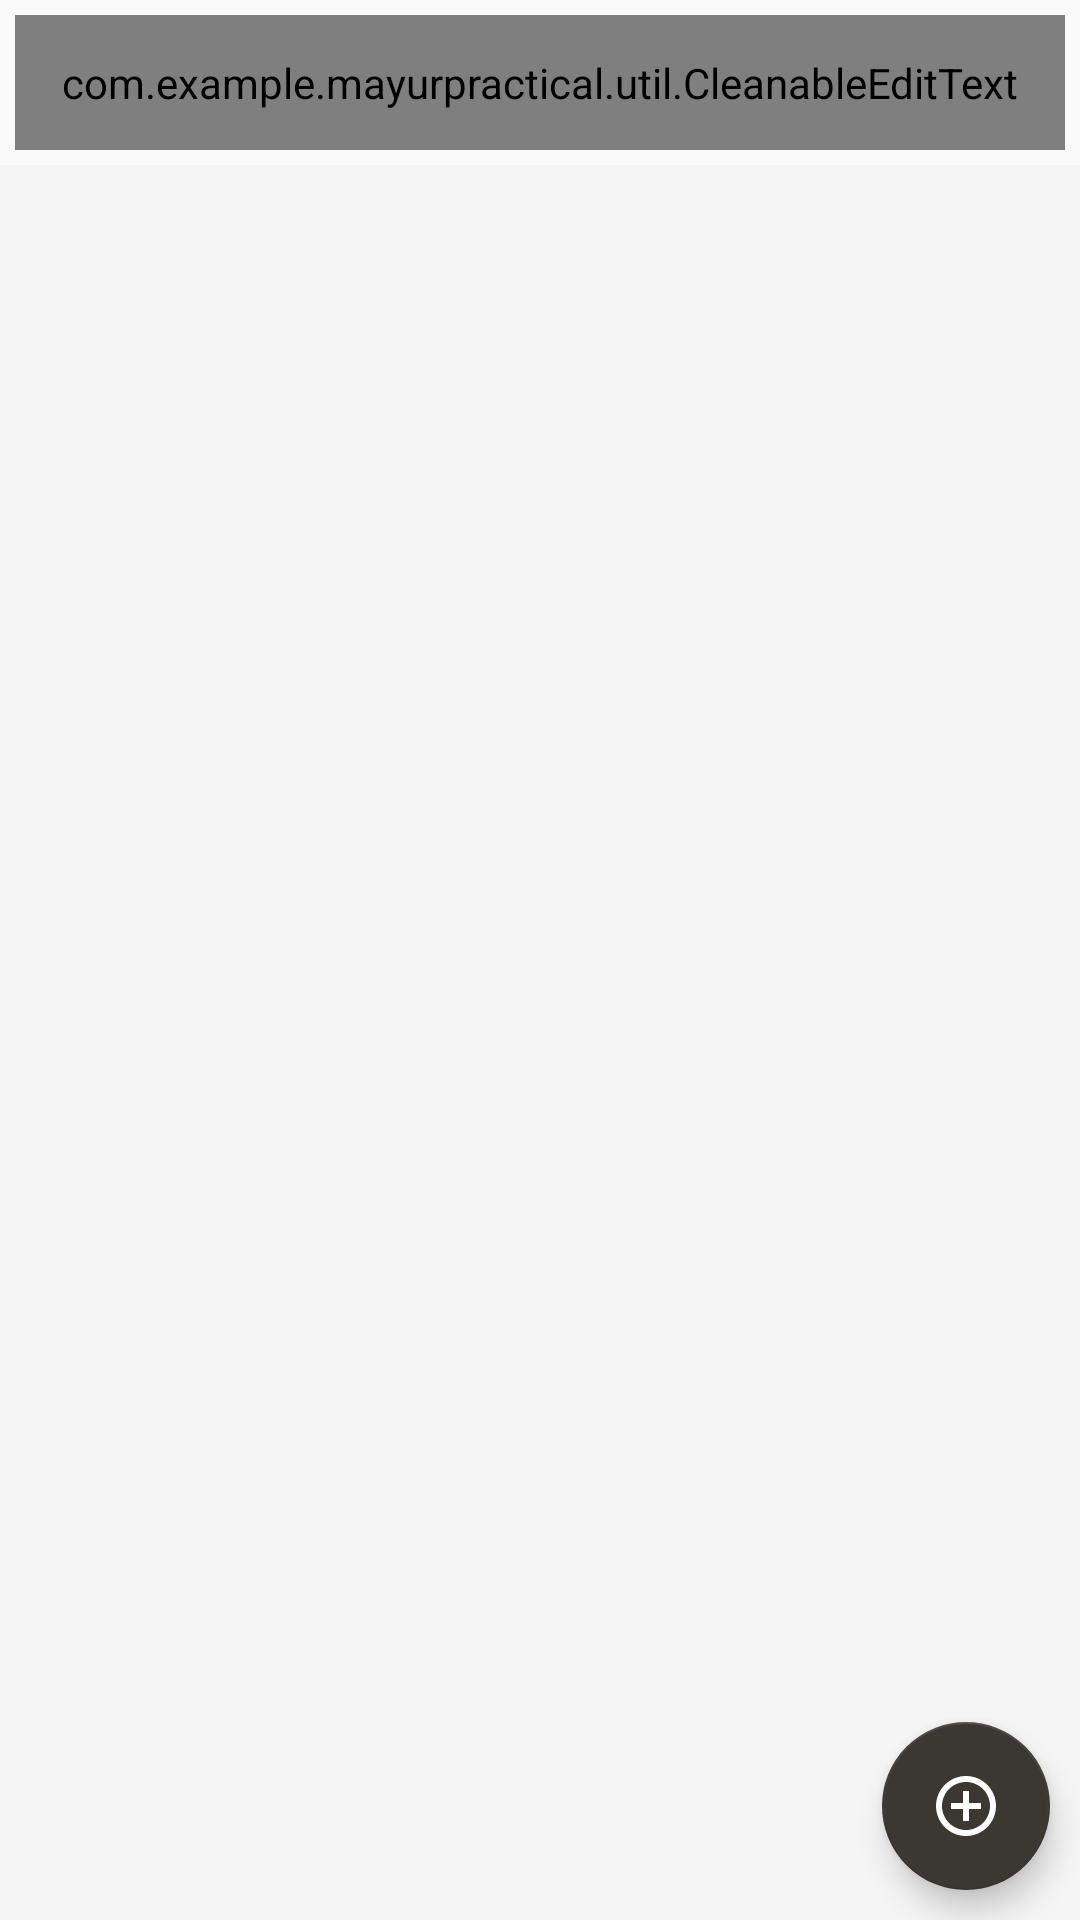

Android layout source for this screen:
<!-- AndroidManifest.xml: application theme AppTheme -->
<!-- res/layout/activity_main.xml -->
<?xml version="1.0" encoding="utf-8"?>
<FrameLayout xmlns:android="http://schemas.android.com/apk/res/android"
    xmlns:app="http://schemas.android.com/apk/res-auto"
    xmlns:tools="http://schemas.android.com/tools"
    android:layout_width="match_parent"
    android:layout_height="match_parent"
    tools:context=".ui.MainActivity">

    <include layout="@layout/main" />

    <android.support.v7.widget.RecyclerView
        android:id="@+id/rvcountryList"
        android:layout_width="match_parent"
        android:layout_height="match_parent"
        android:layout_marginTop="55dp"
        android:background="#F5F5F5" />

    <android.support.design.widget.FloatingActionButton
        android:id="@+id/fab"
        android:layout_width="wrap_content"
        android:layout_height="wrap_content"
        android:layout_gravity="bottom|right"
        android:layout_marginBottom="10dp"
        android:layout_marginRight="10dp"
        android:src="@drawable/ic_add_circle"
        app:fabSize="normal" />
</FrameLayout>
<!-- res/layout/main.xml (included above) -->
<RelativeLayout xmlns:android="http://schemas.android.com/apk/res/android"
    xmlns:tools="http://schemas.android.com/tools"
    android:layout_width="match_parent"
    android:layout_height="match_parent"
    android:layout_margin="5dp">

    <com.example.mayurpractical.util.CleanableEditText
        android:id="@+id/search"
        android:layout_width="match_parent"
        android:layout_height="45dp"
        android:layout_marginBottom="5dp"
        android:background="@drawable/top_search"
        android:drawableLeft="@drawable/ic_icosearch"
        android:drawablePadding="13dp"
        android:drawableRight="@drawable/ic_close"
        android:hint="Search"
        android:padding="12dp"
        android:paddingLeft="6dp"
        android:paddingRight="5dp"
        android:singleLine="true"
        android:textColor="#FF606273"
        android:textColorHint="#FF606273" />

</RelativeLayout>
<!-- resources referenced by this layout -->
<resources>
  <!-- drawable ic_add_circle (drawable) -->
  <vector xmlns:android="http://schemas.android.com/apk/res/android"
          android:width="24dp"
          android:height="24dp"
          android:viewportWidth="24.0"
          android:viewportHeight="24.0">
      <path
          android:fillColor="#ffffff"
          android:pathData="M13,7h-2v4L7,11v2h4v4h2v-4h4v-2h-4L13,7zM12,2C6.48,2 2,6.48 2,12s4.48,10 10,10 10,-4.48 10,-10S17.52,2 12,2zM12,20c-4.41,0 -8,-3.59 -8,-8s3.59,-8 8,-8 8,3.59 8,8 -3.59,8 -8,8z"/>
  </vector>
  <!-- drawable ic_close (drawable) -->
  <vector xmlns:android="http://schemas.android.com/apk/res/android"
  android:width="32dp"
  android:height="32dp"
  android:viewportHeight="128.0"
  android:viewportWidth="128.0">
  <path
      android:fillColor="#FF606273"
      android:pathData="M64,24c-22.1,0 -40,17.9 -40,40s17.9,40 40,40s40,-17.9 40,-40S86.1,24 64,24zM78.6,73.7l-4.9,4.9L64,68.9l-9.7,9.7l-4.9,-4.9l9.7,-9.7l-9.7,-9.7l4.9,-4.9l9.7,9.7l9.7,-9.7l4.9,4.9L68.9,64L78.6,73.7z" />
  </vector>
  <!-- drawable ic_icosearch (drawable) -->
  <vector xmlns:android="http://schemas.android.com/apk/res/android"
      android:width="32dp"
      android:height="32dp"
      android:viewportHeight="128.0"
      android:viewportWidth="128.0">
      <path
          android:fillColor="#FF606273"
          android:pathData="M104.1,98.6L82.7,77.2c4.4,-5.6 7.1,-12.6 7.1,-20.3C89.7,38.7 75,24 56.9,24c-18.2,-0.1 -32.9,14.6 -32.9,32.8c0,18.2 14.7,32.9 32.9,32.9c7.7,0 14.8,-2.6 20.3,-7.1L98.6,104L104.1,98.6zM31.7,56.8c0,-13.9 11.3,-25.2 25.2,-25.2C70.8,31.6 82,42.9 82,56.8C82,70.7 70.8,82 56.9,82C43,82 31.7,70.7 31.7,56.8z" />
  </vector>
  <!-- drawable top_search (drawable-nodpi) -->
  <?xml version="1.0" encoding="utf-8"?>
  <shape xmlns:android="http://schemas.android.com/apk/res/android"
      android:shape="rectangle">
  
  
      <corners android:radius="24dp" />
      <stroke
          android:width="1dp"
          android:color="#99AAB1" />
  
      <solid android:color="#FFFFFF" />
  
  </shape>
  <style name="AppTheme" parent="Theme.AppCompat.Light.DarkActionBar">
          
          <item name="colorPrimary">@color/colorPrimary</item>
          <item name="colorPrimaryDark">@color/colorPrimaryDark</item>
          <item name="colorAccent">@color/colorAccent</item>
      </style>
  <color name="colorPrimary">#3b3832</color>
  <color name="colorPrimaryDark">#000000</color>
  <color name="colorAccent">#3b3832</color>
</resources>
